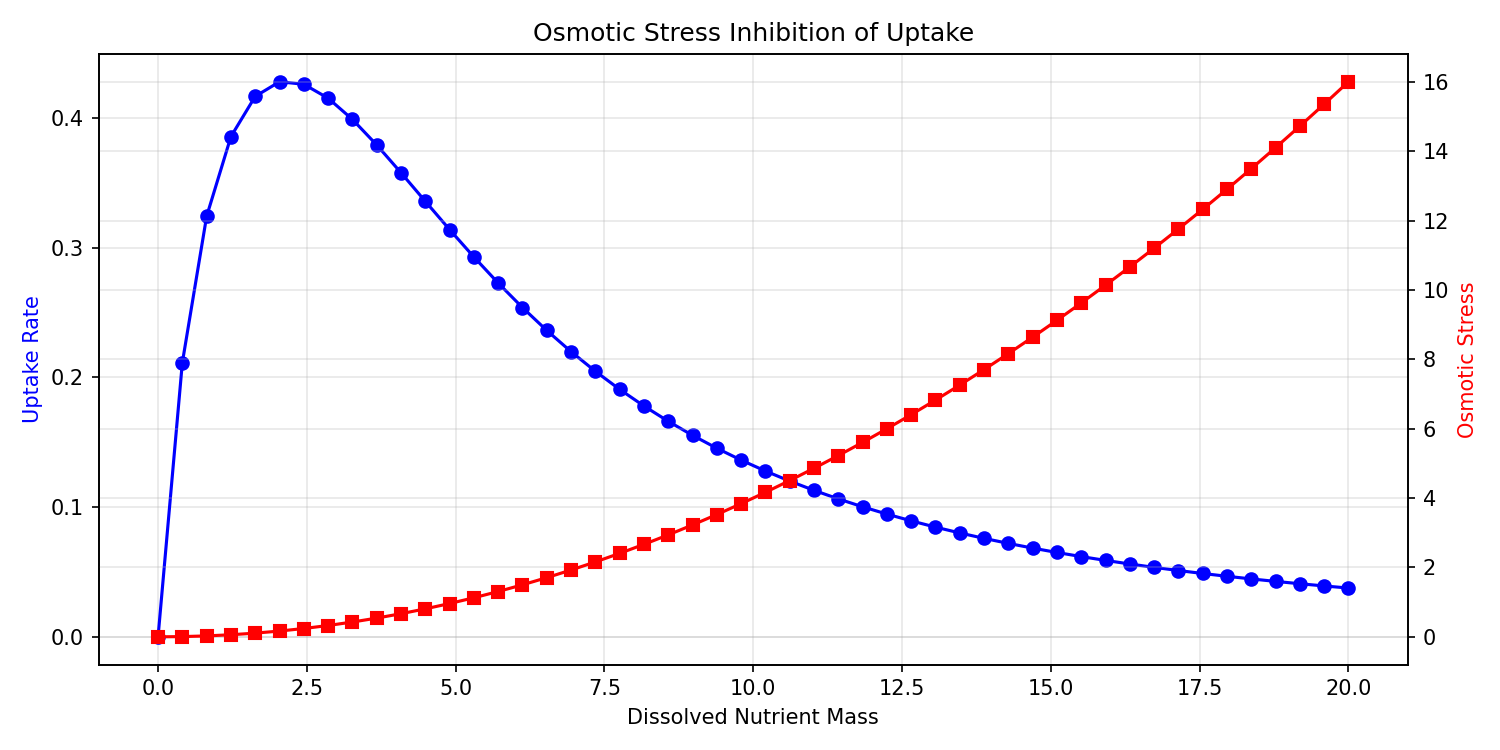

The file beside this chart, header and first rows:
dissolved_mass, uptake, osmotic_stress
0.0, 0.0, 0.0
0.4082, 0.2114, 0.006664
0.8163, 0.3242, 0.02666
1.224, 0.3856, 0.05998
1.633, 0.4166, 0.1066
2.041, 0.4278, 0.1666
2.449, 0.4259, 0.2399
2.857, 0.4152, 0.3265
3.265, 0.3988, 0.4265
3.673, 0.3791, 0.5398
4.082, 0.3577, 0.6664
4.49, 0.3357, 0.8063
4.898, 0.3139, 0.9596
5.306, 0.2928, 1.126
5.714, 0.2727, 1.306
6.122, 0.2538, 1.499
6.531, 0.2362, 1.706
6.939, 0.2198, 1.926
7.347, 0.2047, 2.159
7.755, 0.1907, 2.406
8.163, 0.1779, 2.666
8.571, 0.1661, 2.939
8.98, 0.1553, 3.225
9.388, 0.1454, 3.525
9.796, 0.1362, 3.838
10.2, 0.1278, 4.165
10.61, 0.1201, 4.505
11.02, 0.1129, 4.858
11.43, 0.1063, 5.224
11.84, 0.1002, 5.604
12.24, 0.09461, 5.998
12.65, 0.0894, 6.404
13.06, 0.08456, 6.824
13.47, 0.08008, 7.257
13.88, 0.0759, 7.703
14.29, 0.07202, 8.163
14.69, 0.0684, 8.636
15.1, 0.06502, 9.123
15.51, 0.06186, 9.623
15.92, 0.05891, 10.14
16.33, 0.05614, 10.66
16.73, 0.05355, 11.2
17.14, 0.05111, 11.76
17.55, 0.04882, 12.32
17.96, 0.04667, 12.9
18.37, 0.04464, 13.49
18.78, 0.04273, 14.1
19.18, 0.04092, 14.72
19.59, 0.03922, 15.35
20.0, 0.03761, 16.0
